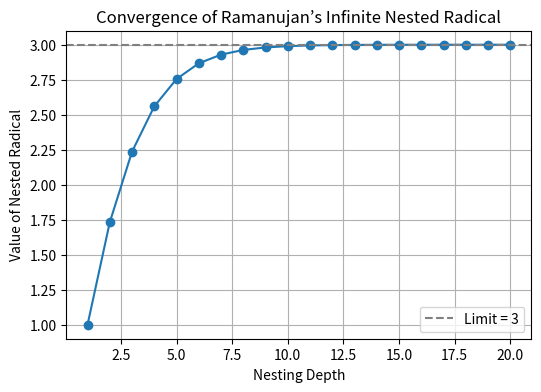

This figure's Python source:
import math
import matplotlib.pyplot as plt

# Number of nesting levels
N = 20

# Recursive function to build the nested radical
def nested_radical(n):
    if n == N:
        return math.sqrt(1)  # base case
    return math.sqrt(1 + (n+1) * nested_radical(n + 1))

# Compute partial values (to show convergence)
values = []
for k in range(1, N+1):
    # build a partial version truncated at depth k
    def partial(k0):
        if k0 == k:
            return math.sqrt(1)
        return math.sqrt(1 + (k0+1) * partial(k0 + 1))
    values.append(partial(1))

# Display results
for i, v in enumerate(values, start=1):
    print(f"Depth {i:2d}: {v:.10f}")

# Plot convergence
plt.figure(figsize=(6,4))
plt.plot(range(1, N+1), values, marker='o')
plt.axhline(3, color='gray', linestyle='--', label='Limit = 3')
plt.xlabel("Nesting Depth")
plt.ylabel("Value of Nested Radical")
plt.title("Convergence of Ramanujan’s Infinite Nested Radical")
plt.legend()
plt.grid(True)
plt.show()
